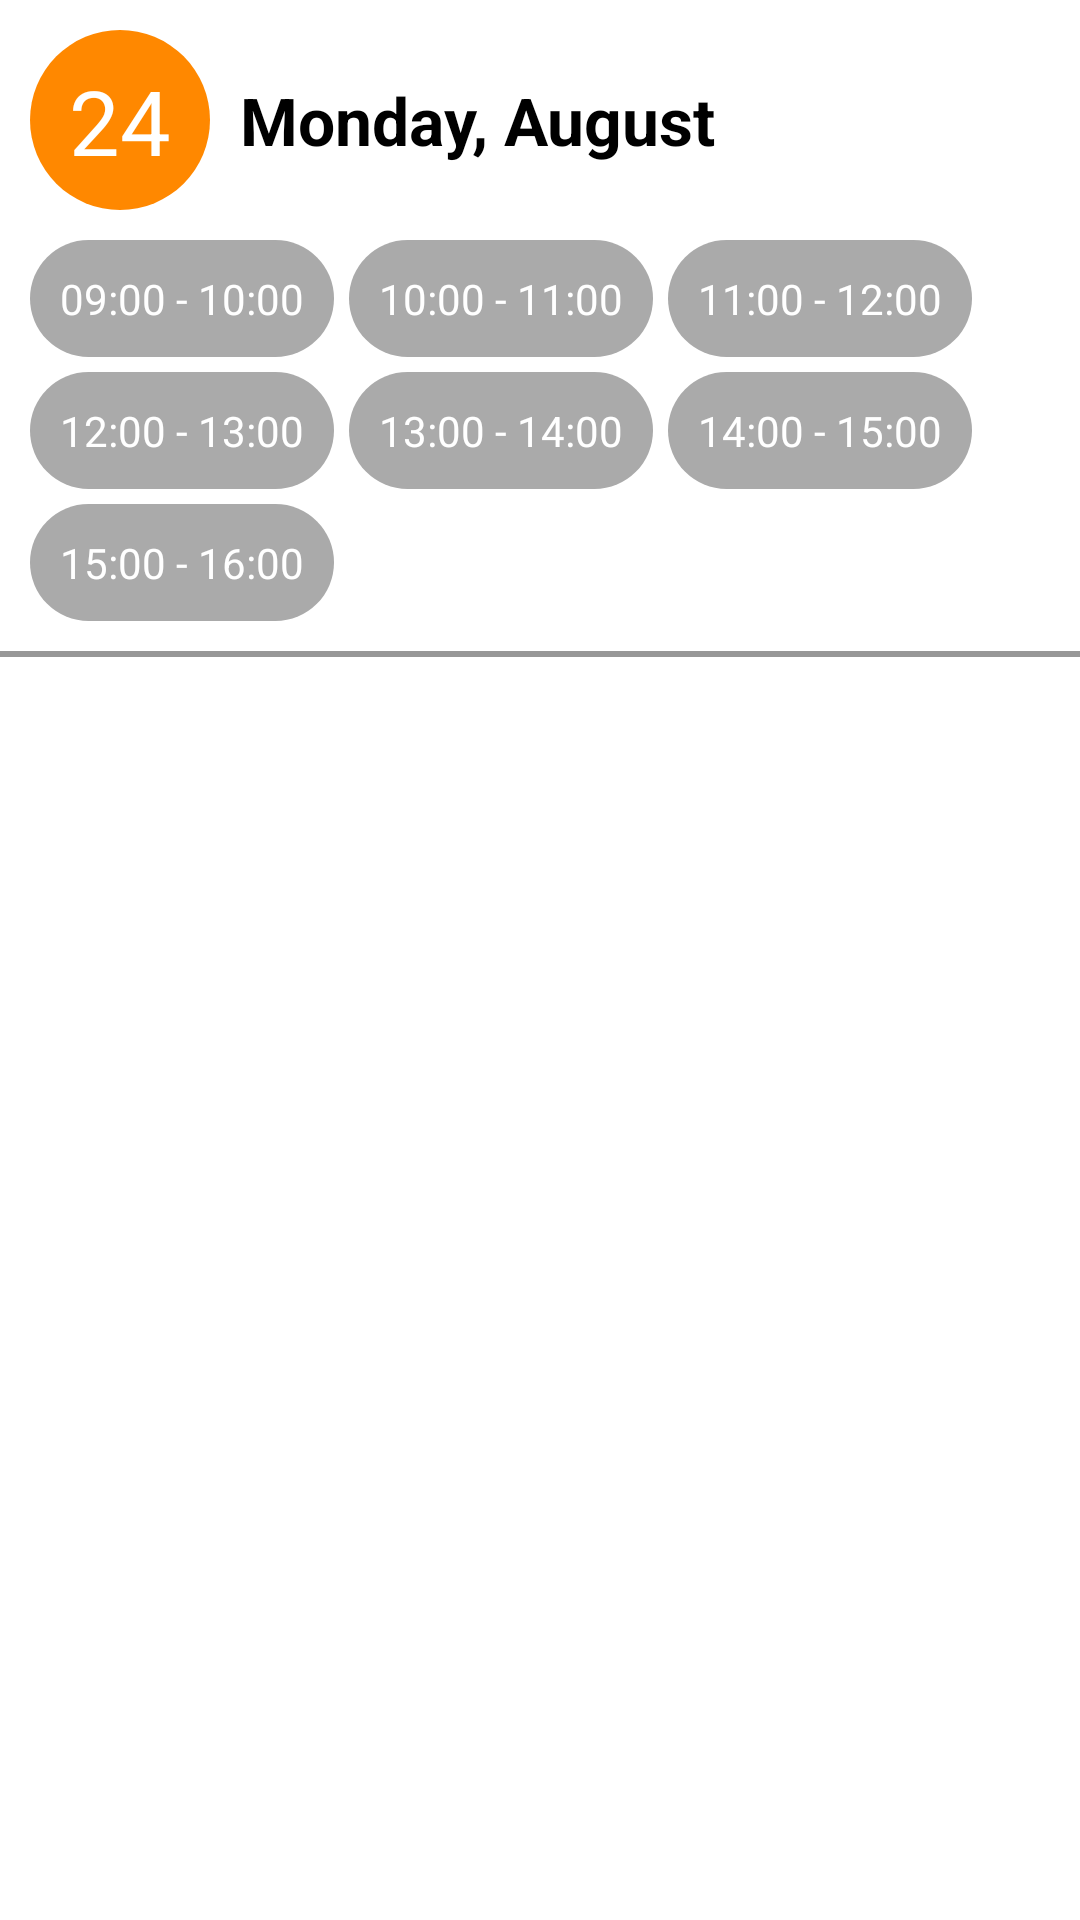

This screen was rendered from an Android layout file. Write that file and the resources it references.
<!-- AndroidManifest.xml: application theme AppTheme -->
<!-- res/layout/schedule_item.xml -->
<?xml version="1.0" encoding="utf-8"?>
<LinearLayout xmlns:android="http://schemas.android.com/apk/res/android"
    android:layout_width="match_parent"
    android:layout_height="wrap_content"
    android:background="@color/colorWhite"
    android:orientation="vertical">

    <LinearLayout
        android:layout_width="match_parent"
        android:layout_height="wrap_content"
        android:orientation="vertical"
        android:paddingLeft="10dp"
        android:paddingTop="10dp"
        android:paddingRight="10dp"
        android:paddingBottom="10dp">


        <LinearLayout
            android:layout_width="wrap_content"
            android:layout_height="wrap_content"
            android:layout_gravity="center_vertical">

            <TextView
                android:id="@+id/date"
                android:layout_width="60dp"
                android:layout_height="60dp"
                android:background="@drawable/date_background_style"
                android:gravity="center"
                android:padding="10dp"
                android:text="24"
                android:textColor="@color/colorWhite"
                android:textSize="30sp" />

            <TextView
                android:id="@+id/day"
                android:layout_width="wrap_content"
                android:layout_height="wrap_content"
                android:layout_gravity="center"
                android:layout_marginLeft="10dp"
                android:text="Monday, August"
                android:textAppearance="@style/Base.TextAppearance.AppCompat.Large"
                android:textColor="@color/colorBlack"
                android:textStyle="bold" />
        </LinearLayout>

        <LinearLayout
            android:layout_width="match_parent"
            android:layout_height="wrap_content"
            android:layout_marginTop="10dp"
            android:orientation="vertical">

            <LinearLayout

                android:layout_width="wrap_content"
                android:layout_height="wrap_content">

                <TextView
                    android:id="@+id/slot_one"
                    android:layout_width="wrap_content"
                    android:layout_height="wrap_content"
                    android:background="@drawable/time_interval_item_style"
                    android:padding="10dp"
                    android:text="09:00 - 10:00"
                    android:textColor="@color/colorWhite" />

                <TextView
                    android:id="@+id/slot_two"
                    android:layout_width="wrap_content"
                    android:layout_height="wrap_content"
                    android:layout_marginLeft="5dp"
                    android:background="@drawable/time_interval_item_style"
                    android:padding="10dp"
                    android:text="10:00 - 11:00"
                    android:textColor="@color/colorWhite" />

                <TextView
                    android:id="@+id/slot_three"
                    android:layout_width="wrap_content"
                    android:layout_height="wrap_content"
                    android:layout_marginLeft="5dp"
                    android:background="@drawable/time_interval_item_style"
                    android:padding="10dp"
                    android:text="11:00 - 12:00"
                    android:textColor="@color/colorWhite" />

            </LinearLayout>

            <LinearLayout
                android:layout_width="wrap_content"
                android:layout_height="wrap_content"
                android:layout_marginTop="5dp">

                <TextView
                    android:id="@+id/slot_four"
                    android:layout_width="wrap_content"
                    android:layout_height="wrap_content"
                    android:background="@drawable/time_interval_item_style"
                    android:padding="10dp"
                    android:text="12:00 - 13:00"
                    android:textColor="@color/colorWhite" />


                <TextView
                    android:id="@+id/slot_five"
                    android:layout_width="wrap_content"
                    android:layout_height="wrap_content"
                    android:layout_marginLeft="5dp"
                    android:background="@drawable/time_interval_item_style"
                    android:padding="10dp"
                    android:text="13:00 - 14:00"
                    android:textColor="@color/colorWhite" />

                <TextView
                    android:id="@+id/slot_six"
                    android:layout_width="wrap_content"
                    android:layout_height="wrap_content"
                    android:layout_marginLeft="5dp"
                    android:background="@drawable/time_interval_item_style"
                    android:padding="10dp"
                    android:text="14:00 - 15:00"
                    android:textColor="@color/colorWhite" />


            </LinearLayout>

            <LinearLayout
                android:layout_width="wrap_content"
                android:layout_height="wrap_content"
                android:layout_marginTop="5dp">
                <TextView
                    android:id="@+id/slot_seven"
                    android:layout_width="wrap_content"
                    android:layout_height="wrap_content"

                    android:background="@drawable/time_interval_item_style"
                    android:padding="10dp"
                    android:text="15:00 - 16:00"
                    android:textColor="@color/colorWhite" />

            </LinearLayout>
        </LinearLayout>
    </LinearLayout>

    <LinearLayout
        android:layout_width="match_parent"
        android:layout_height="2dp"
        android:background="#979797">

    </LinearLayout>

</LinearLayout>
<!-- resources referenced by this layout -->
<resources>
  <color name="colorBlack">#000000</color>
  <color name="colorWhite">#ffffff</color>
  <!-- drawable date_background_style (drawable) -->
  <?xml version="1.0" encoding="utf-8"?>
  <shape
      xmlns:android="http://schemas.android.com/apk/res/android"
      android:shape="oval" >
      <corners
          android:radius="0dp" />
      <solid
          android:color="@android:color/holo_orange_dark" />
  </shape>
  <!-- drawable time_interval_item_style (drawable) -->
  <?xml version="1.0" encoding="utf-8"?>
  <selector xmlns:android="http://schemas.android.com/apk/res/android">
      <item
          android:state_activated="true"
          android:drawable="@drawable/time_interval_item_green" />
      <item
          android:state_activated="false"
          android:drawable="@drawable/time_interval_item_grey" />
  </selector>
  <style name="AppTheme" parent="Theme.AppCompat.Light.NoActionBar">
          
          <item name="colorPrimary">@color/colorPrimary</item>
          <item name="colorPrimaryDark">@color/colorBlue</item>
          <item name="colorAccent">@color/colorBlue</item>
      </style>
  <!-- drawable time_interval_item_green (drawable) -->
  <?xml version="1.0" encoding="utf-8"?>
  <shape
      xmlns:android="http://schemas.android.com/apk/res/android"
      android:shape="rectangle" >
      <corners
          android:radius="100dp" />
      <solid
          android:color="@android:color/holo_green_dark" />
  </shape>
  <!-- drawable time_interval_item_grey (drawable) -->
  <?xml version="1.0" encoding="utf-8"?>
  <shape
      xmlns:android="http://schemas.android.com/apk/res/android"
      android:shape="rectangle" >
      <corners
          android:radius="100dp" />
      <solid
          android:color="@android:color/darker_gray" />
  </shape>
  <color name="colorPrimary">#008577</color>
  <color name="colorBlue">#2f679f</color>
</resources>
